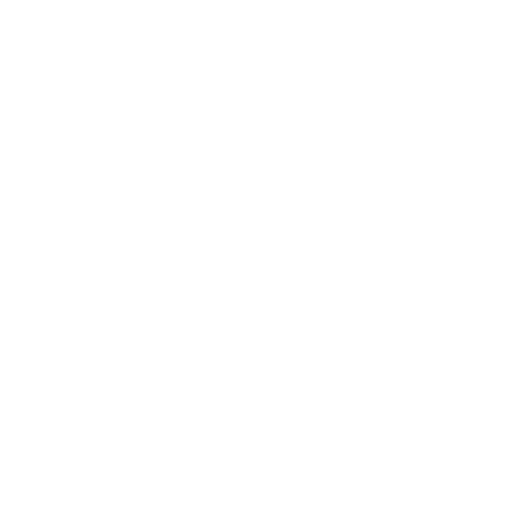
t = 0.00 s
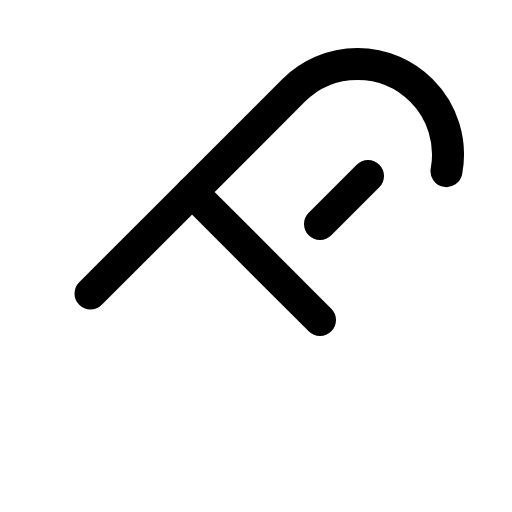
t = 0.38 s
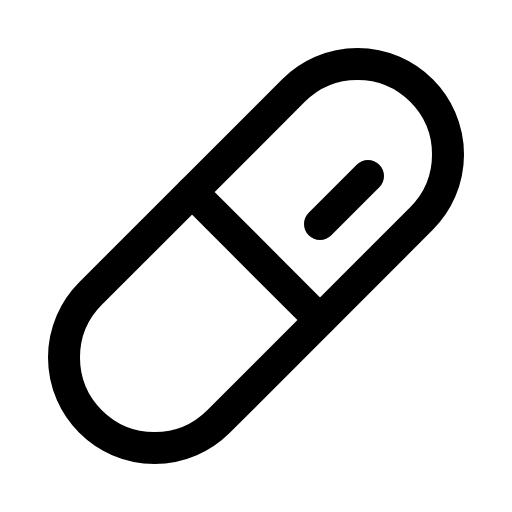
t = 1.13 s
t = 1.50 s: frame unchanged from t = 1.13 s, image omitted
t = 1.88 s: frame unchanged from t = 1.13 s, image omitted
t = 2.63 s: frame unchanged from t = 1.13 s, image omitted

The animated SVG that drew these frames (rendered in a browser with its animation timeline set to each time). Animation: 1 CSS @keyframes rule; one cycle of 3.00 s, repeats indefinitely.

<svg xmlns="http://www.w3.org/2000/svg" viewBox="0 0 256 256">
  <style>
    .draw-line {
      stroke-dasharray: 2000;
      stroke-dashoffset: 0;
    }
    svg:hover .draw-line {
      animation: phosphor-draw-in 3s ease-in-out infinite alternate;
    }
    @keyframes phosphor-draw-in {
      0%   { stroke-dashoffset: 2000; }
      50%  { stroke-dashoffset: 0; }
      100% { stroke-dashoffset: 0; }
    }
  </style><rect width="256" height="256" fill="none"/><rect x="10.98" y="82.75" width="234.04" height="90.51" rx="45.25" transform="translate(-53.02 128) rotate(-45)" fill="none" stroke="currentColor" stroke-linecap="round" stroke-linejoin="round" stroke-width="16" class="draw-line"/><line x1="96" y1="96" x2="160" y2="160" fill="none" stroke="currentColor" stroke-linecap="round" stroke-linejoin="round" stroke-width="16" class="draw-line"/><line x1="160" y1="112" x2="184" y2="88" fill="none" stroke="currentColor" stroke-linecap="round" stroke-linejoin="round" stroke-width="16" class="draw-line"/></svg>
